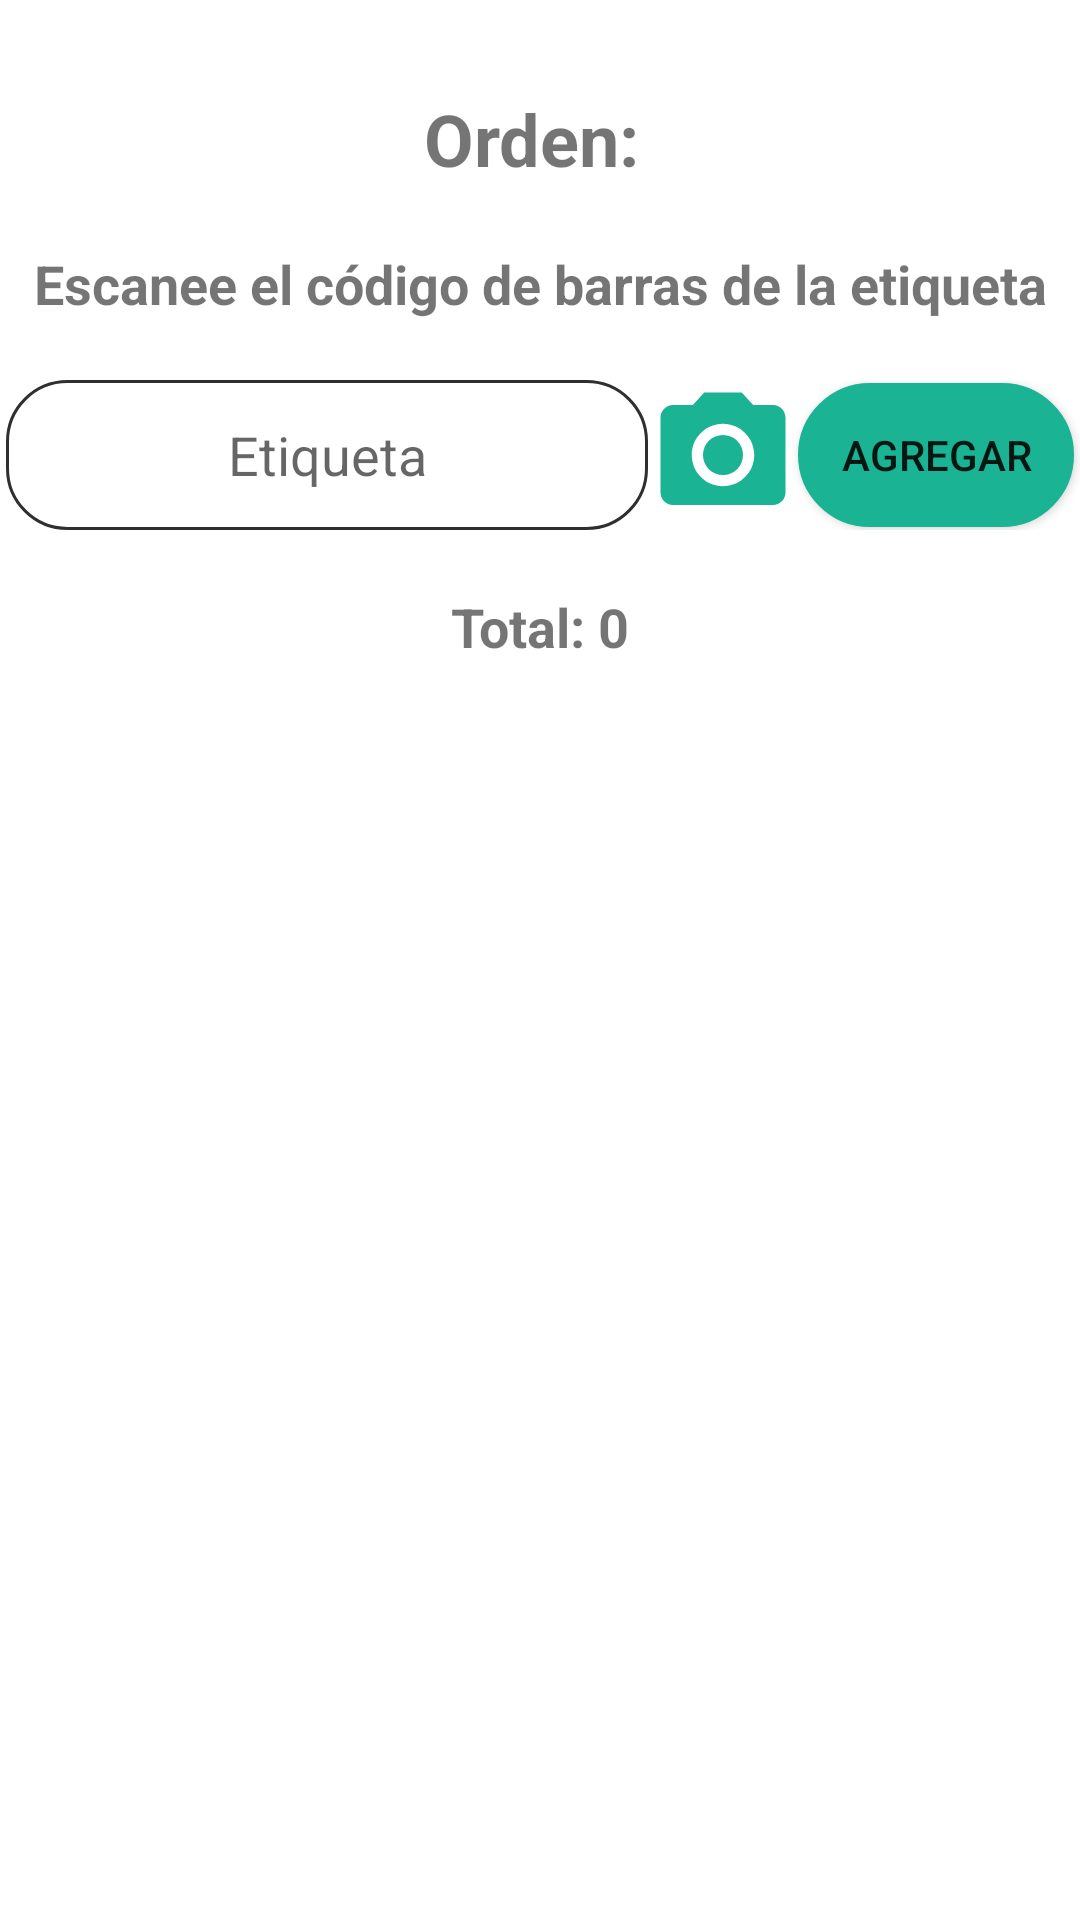

Android layout source for this screen:
<!-- AndroidManifest.xml: application theme Theme.CLNSA_OT_W -->
<!-- res/layout/activity_ident_relleno.xml -->
<?xml version="1.0" encoding="utf-8"?>
<LinearLayout xmlns:android="http://schemas.android.com/apk/res/android"
    xmlns:app="http://schemas.android.com/apk/res-auto"
    xmlns:tools="http://schemas.android.com/tools"
    android:layout_width="match_parent"
    android:layout_height="match_parent"
    tools:context=".Vistas.IdentRelleno">
    <ScrollView
        android:layout_width="match_parent"
        android:layout_height="match_parent">
        <RelativeLayout
            android:layout_width="match_parent"
            android:layout_height="match_parent">

            <ProgressBar
                android:id="@+id/progressIDR"
                android:indeterminateTint="@color/verde_claro"
                android:layout_width="match_parent"
                android:layout_height="50dp"
                android:layout_gravity="center"
                android:foregroundGravity="center"
                android:visibility="gone"
                android:indeterminate="true" />

            <TextView
                android:id="@+id/ordenIR"
                android:layout_width="match_parent"
                android:layout_height="wrap_content"
                android:gravity="center"
                android:layout_marginTop="30dp"
                android:text="Orden: "
                android:textSize="24sp"
                android:layout_below="@+id/progressIDR"
                android:textStyle="bold" />

            <TextView
                android:id="@+id/textView"
                android:layout_width="match_parent"
                android:layout_height="wrap_content"
                android:gravity="center"
                android:layout_below="@+id/ordenIR"
                android:layout_marginTop="20dp"
                android:text="Escanee el código de barras de la etiqueta"
                android:textSize="18sp"
                android:textStyle="bold" />

            <LinearLayout
                android:id="@+id/layout"
                android:layout_width="match_parent"
                android:layout_height="match_parent"
                android:layout_below="@+id/textView"
                android:layout_marginTop="20dp"
                android:gravity="center"
                android:weightSum="3"
                android:orientation="horizontal">
                <EditText
                    android:id="@+id/etiquetaIR"
                    android:layout_width="wrap_content"
                    android:layout_height="match_parent"
                    android:ems="10"
                    android:hint="Etiqueta"
                    android:background="@drawable/edittext"
                    android:textAlignment="center"
                    android:layout_weight="1"
                    android:inputType="number" />

                <Button
                    android:id="@+id/camaraIR"
                    android:layout_width="50dp"
                    android:layout_height="50dp"
                    android:background="@drawable/ic_baseline_photo_camera_24"/>
                <Button
                    android:id="@+id/agregarIR"
                    android:layout_width="wrap_content"
                    android:layout_height="wrap_content"
                    android:layout_weight="1"
                    android:background="@drawable/des_act_button"
                    android:text="Agregar" />
            </LinearLayout>
            <LinearLayout
                android:id="@+id/layout2"
                android:layout_width="match_parent"
                android:layout_height="match_parent"
                android:layout_below="@+id/layout"
                android:layout_marginTop="20dp"
                android:gravity="center"
                android:weightSum="2"
                android:orientation="vertical">

                <TextView
                    android:id="@+id/totalIR"
                    android:layout_width="match_parent"
                    android:layout_height="wrap_content"
                    android:text="Total: 0"
                    android:textAlignment="center"
                    android:textSize="18dp"
                    android:textStyle="bold"></TextView>
                <HorizontalScrollView
                    android:layout_width="wrap_content"
                    android:layout_height="wrap_content"
                    android:layout_marginTop="20dp">
                    <com.pims.example.clnsa_ot_w.Funciones.NoScrollViewTable
                        android:id="@+id/tablaIR"
                        android:layout_height="0dp"
                        android:layout_width="match_parent"
                        app:tableView_columnCount="5"
                        android:layout_marginBottom="50dp"/>
                </HorizontalScrollView>


            </LinearLayout>

        </RelativeLayout>
    </ScrollView>
</LinearLayout>
<!-- resources referenced by this layout -->
<resources>
  <color name="verde_claro">#1ab394</color>
  <!-- drawable des_act_button (drawable) -->
  <selector xmlns:android="http://schemas.android.com/apk/res/android">
      <item android:drawable="@drawable/redondo" android:state_enabled="true" />
      <item android:drawable="@drawable/redondo_desactivado" android:state_enabled="false" />
      
      <item android:drawable="@drawable/redondo" />
  </selector>
  <!-- drawable edittext (drawable) -->
  <shape xmlns:android="http://schemas.android.com/apk/res/android" android:shape="rectangle">
  
      <solid android:color="@color/white"/>
      <solid android:backgroundTint="@color/white"/>
  
      <stroke android:width="1dp" android:color="#2f2f2f" />
  
      <corners android:radius="20dp"/>
  
      <padding android:left="0dp" android:top="0dp" android:right="0dp" android:bottom="0dp" />
  
  </shape>
  <!-- drawable ic_baseline_photo_camera_24 (drawable) -->
  <vector android:height="50dp" android:tint="@color/verde_claro"
      android:viewportHeight="24" android:viewportWidth="24"
      android:width="50dp" xmlns:android="http://schemas.android.com/apk/res/android">
      <path android:fillColor="@color/verde_claro" android:pathData="M12,12m-3.2,0a3.2,3.2 0,1 1,6.4 0a3.2,3.2 0,1 1,-6.4 0"/>
      <path android:fillColor="@color/verde_claro" android:pathData="M9,2L7.17,4L4,4c-1.1,0 -2,0.9 -2,2v12c0,1.1 0.9,2 2,2h16c1.1,0 2,-0.9 2,-2L22,6c0,-1.1 -0.9,-2 -2,-2h-3.17L15,2L9,2zM12,17c-2.76,0 -5,-2.24 -5,-5s2.24,-5 5,-5 5,2.24 5,5 -2.24,5 -5,5z"/>
  </vector>
  <style name="Theme.CLNSA_OT_W" parent="Theme.MaterialComponents.DayNight.DarkActionBar">
          
          <item name="colorPrimary">@color/verde_claro</item>
          <item name="colorPrimaryVariant">@color/azul_menu</item>
          <item name="colorOnPrimary">@color/white</item>
          
          <item name="colorSecondary">@color/teal_200</item>
          <item name="colorSecondaryVariant">@color/teal_700</item>
          <item name="colorOnSecondary">@color/gris</item>
          
          <item name="android:statusBarColor" tools:targetApi="l">?attr/colorPrimaryVariant</item>
          <item name="android:textColorSecondary">@color/white</item>
          <item name="android:actionBarStyle">@style/MyActionBar</item>
          
      </style>
  <!-- drawable redondo (drawable-v24) -->
  <shape xmlns:android="http://schemas.android.com/apk/res/android" android:shape="rectangle">
  
      <solid android:color="@color/verde_claro"/>
  
      <stroke android:width="1dp" android:color="@color/verde_claro" />
  
      <corners android:radius="30dp"/>
  
      <padding android:left="0dp" android:top="0dp" android:right="0dp" android:bottom="0dp" />
  
  </shape>
  <!-- drawable redondo_desactivado (drawable) -->
  <shape xmlns:android="http://schemas.android.com/apk/res/android" android:shape="rectangle">
  
      <solid android:color="@color/gris_fondo"/>
  
      <stroke android:width="5dp" android:color="@color/gris_fondo" />
  
      <corners android:radius="30dp"/>
  
      <padding android:left="0dp" android:top="0dp" android:right="0dp" android:bottom="0dp" />
  
  </shape>
  <color name="white">#FFFFFFFF</color>
  <color name="azul_menu">#2f4050</color>
  <color name="teal_200">#FF03DAC5</color>
  <color name="teal_700">#FF018786</color>
  <color name="gris">#f3f3f4</color>
  <style name="MyActionBar" parent="@android:style/Widget.Holo.Light.ActionBar">
          <item name="android:titleTextStyle">@style/MyTheme.ActionBar.TitleTextStyle</item>
          <item name="android:background">@color/verde_claro</item>
      </style>
  <color name="gris_fondo">#f3f3f4</color>
  <style name="MyTheme.ActionBar.TitleTextStyle" parent="@android:style/TextAppearance.Holo.Widget.ActionBar.Title">
          <item name="android:textColor">@color/white</item>
      </style>
</resources>
